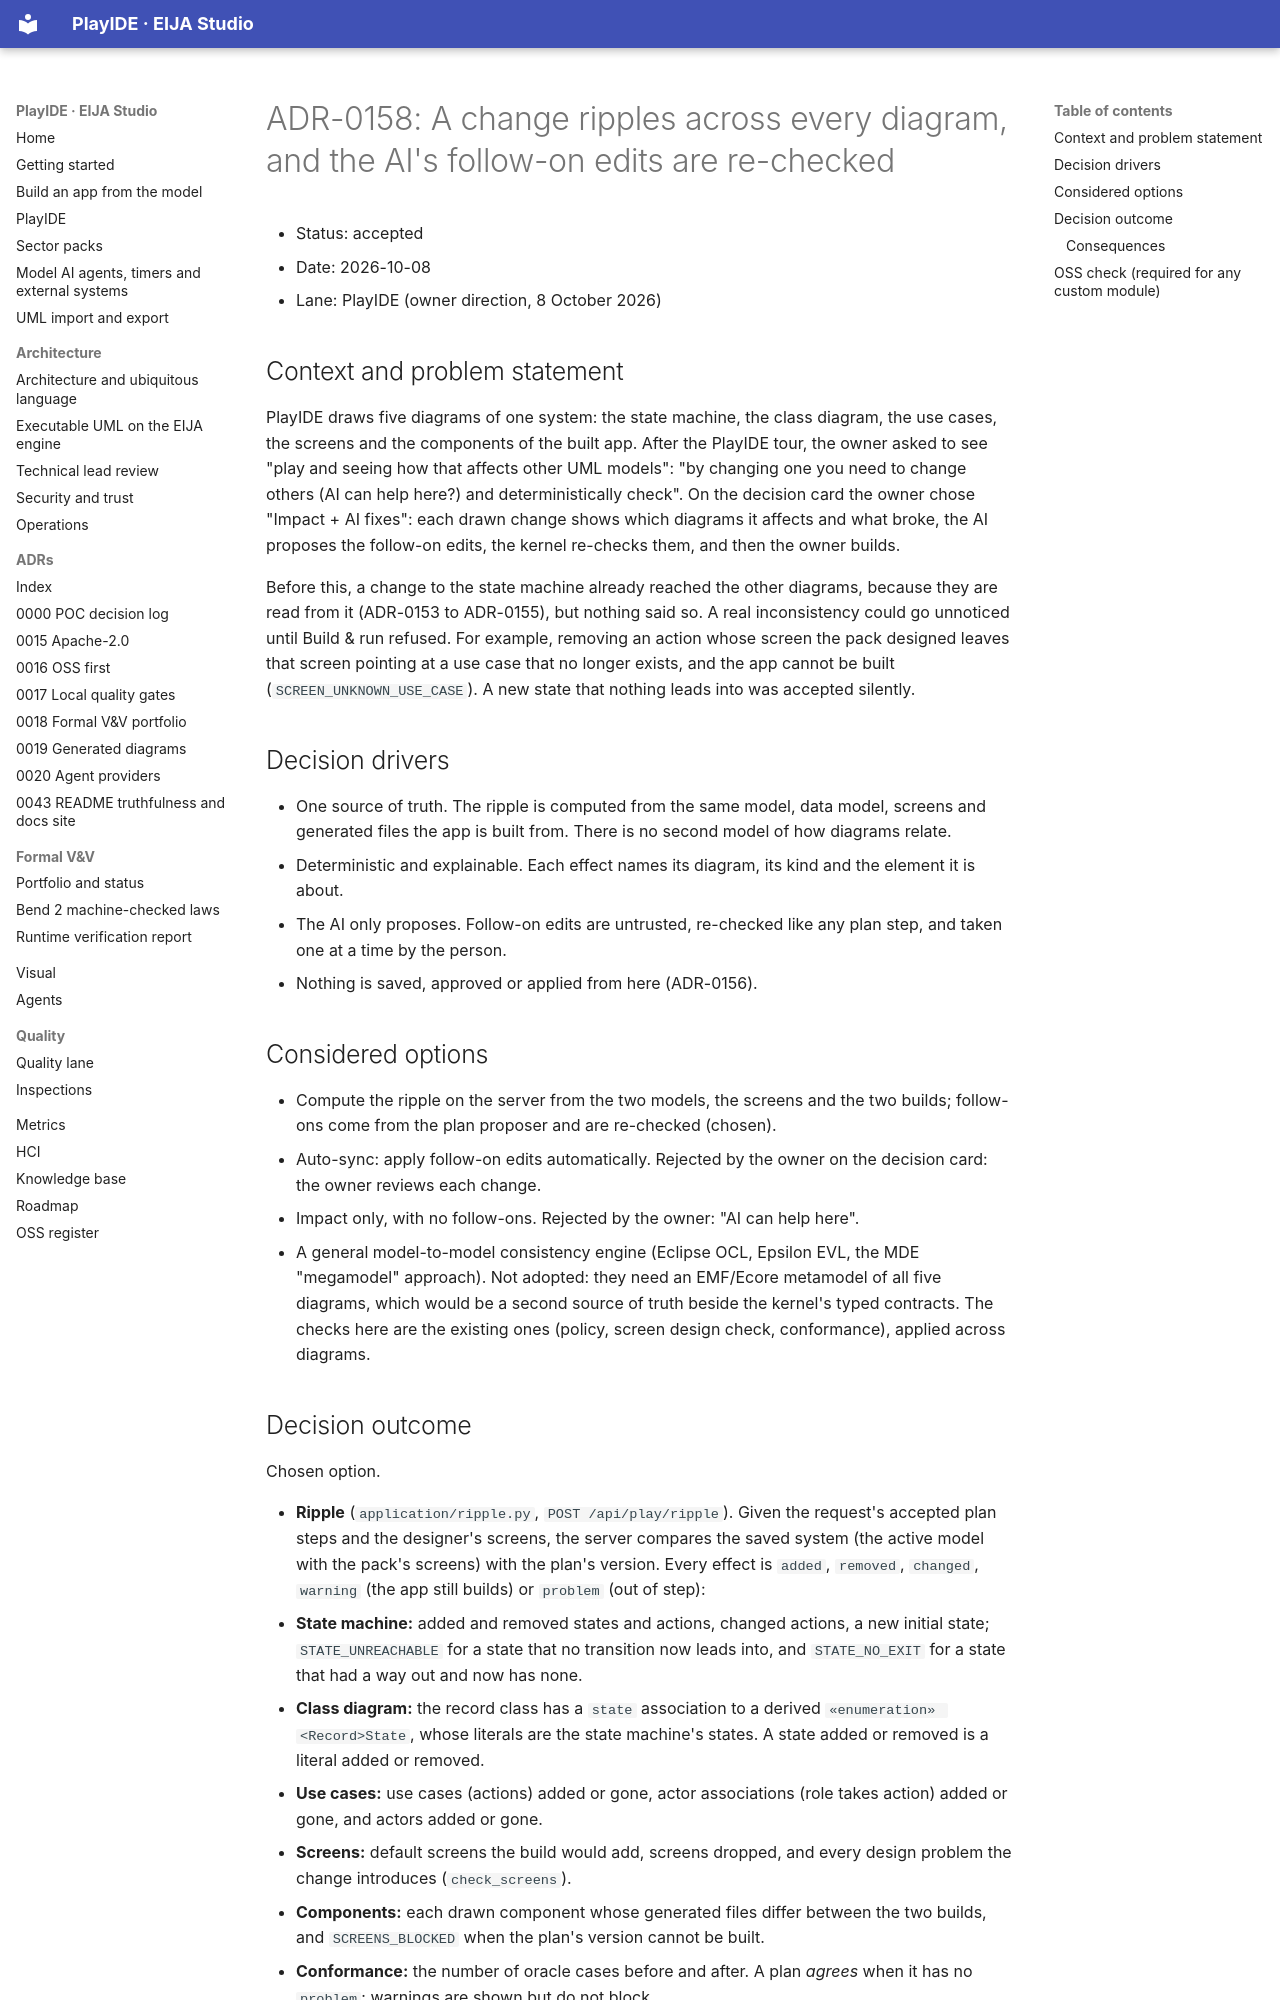

repository: 45ck/eija-studio · page: adr/0158-ripple-across-diagrams-with-checked-follow-ons/index.html · generator: mkdocs

# ADR-0158: A change ripples across every diagram, and the AI's follow-on edits are re-checked

* Status: accepted
* Date: 2026-10-08
* Lane: PlayIDE (owner direction, 8 October 2026)

## Context and problem statement

PlayIDE draws five diagrams of one system: the state machine, the class diagram, the use cases, the screens and the components of the built app. After the PlayIDE tour, the owner asked to see "play and seeing how that affects other UML models": "by changing one you need to change others (AI can help here?) and deterministically check". On the decision card the owner chose "Impact + AI fixes": each drawn change shows which diagrams it affects and what broke, the AI proposes the follow-on edits, the kernel re-checks them, and then the owner builds.

Before this, a change to the state machine already reached the other diagrams, because they are read from it (ADR-0153 to ADR-0155), but nothing said so. A real inconsistency could go unnoticed until Build & run refused. For example, removing an action whose screen the pack designed leaves that screen pointing at a use case that no longer exists, and the app cannot be built (`SCREEN_UNKNOWN_USE_CASE`). A new state that nothing leads into was accepted silently.

## Decision drivers

* One source of truth. The ripple is computed from the same model, data model, screens and generated files the app is built from. There is no second model of how diagrams relate.
* Deterministic and explainable. Each effect names its diagram, its kind and the element it is about.
* The AI only proposes. Follow-on edits are untrusted, re-checked like any plan step, and taken one at a time by the person.
* Nothing is saved, approved or applied from here (ADR-0156).

## Considered options

* Compute the ripple on the server from the two models, the screens and the two builds; follow-ons come from the plan proposer and are re-checked (chosen).
* Auto-sync: apply follow-on edits automatically. Rejected by the owner on the decision card: the owner reviews each change.
* Impact only, with no follow-ons. Rejected by the owner: "AI can help here".
* A general model-to-model consistency engine (Eclipse OCL, Epsilon EVL, the MDE "megamodel" approach). Not adopted: they need an EMF/Ecore metamodel of all five diagrams, which would be a second source of truth beside the kernel's typed contracts. The checks here are the existing ones (policy, screen design check, conformance), applied across diagrams.
